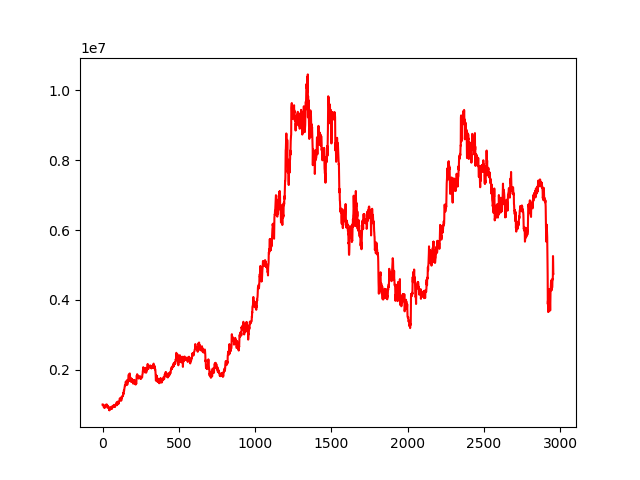

The file beside this chart, header and first rows:
, 0
0, 1000000
1, 999399
2, 999368
3, 1006133
4, 1002007
5, 984312
6, 973767
7, 937544
8, 939232
9, 926980
10, 925590
11, 926928
12, 916506
13, 902747
14, 905162
15, 923724
16, 934939
17, 958765
18, 982459
19, 996560
20, 978191
21, 973057
22, 960922
23, 958871
24, 955813
25, 960944
26, 993856
27, 1008790
28, 985735
29, 989191
30, 971414
31, 984448
32, 960547
33, 910081
34, 938860
35, 952326
36, 931207
37, 931179
38, 932625
39, 926104
40, 931713
41, 935500
42, 902239
43, 853515
44, 866246
45, 834960
46, 854953
47, 858573
48, 888819
49, 885780
50, 896176
51, 892211
52, 870019
53, 876836
54, 899121
55, 918080
56, 908522
57, 926736
58, 939132
59, 942880
... 2,898 more rows
